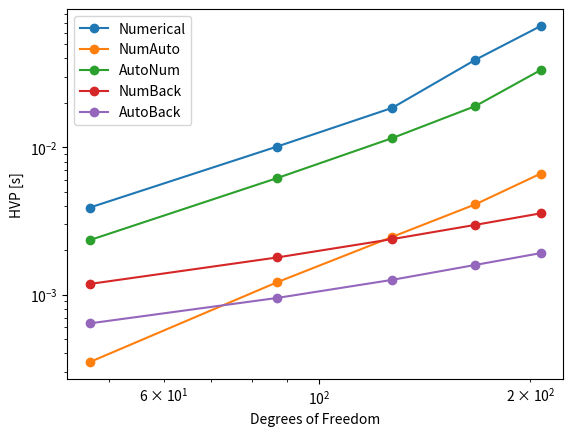
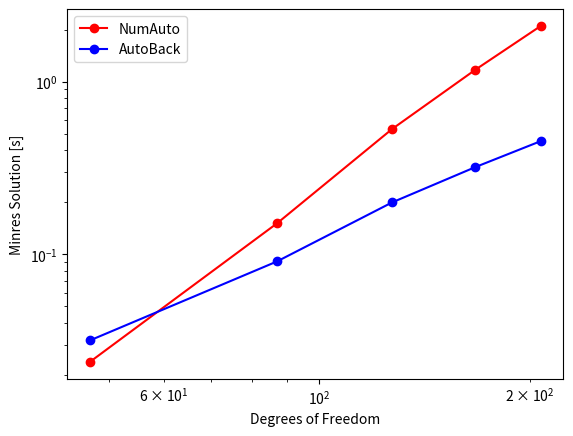

Source code (Python) for these figures, in order:
import numpy as np
import matplotlib.pyplot as plt

# Function Timings
# n = [10, 20, 30, 40, 50, 75, 100, 200, 500]
# t_all = [2.1301e-5,  2.9001e-5,  3.62e-5,  4.31e-5,  5.0e-5,  6.69e-5,  8.6201e-5,  0.0001536,  0.0003693]
# t_nall = [1.33e-5,1.83e-5,2.3301e-5,2.79e-5,3.25e-5,4.44e-5,5.6799e-5,0.0001053,0.0002534]
# m_all =[39952.0,  61376.0,  84208.0,  106288.0,  127328.0,  188080.0,  233392.0,  460272.0,  1.08712e6]
# m_nall = [11984.0,	15936.0,	20000.0,	24496.0,	28096.0,	38960.0,	47696.0,	90224.0,	206432.0]
#
# plt.figure()
# f = plt.loglog(n, t_all, '-ok')
# r = plt.loglog(n, t_nall, '-or')
# plt.legend(("Allocating", "Non-Allocating"))
# plt.xlabel("Segments")
# plt.ylabel("Time [s]")
#
# plt.figure()
# f = plt.loglog(n, m_all, '-ok')
# r = plt.loglog(n, m_nall, '-or')
# plt.legend(("Allocating", "Non-Allocating"))
# plt.xlabel("Segments")
# plt.ylabel("Memory Allocated [bytes]")
# plt.show()

# Gradient Timings
# fwd = [0.000176199,  0.000641,     0.0011952,    0.0019804,    0.0031863,  0.0072633,  0.0142603,  0.107809,   0.694797]
# rev = [0.000140801,  0.000264299,  0.000447899,  0.000632399,  0.0007319,  0.0014311,  0.0020132,  0.0047546,  0.0120519]
# zyg = [0.000581401,  0.000861,     0.0011396,    0.0014208,    0.0017008,  0.0023889,  0.0031288,  0.0059794,  0.0145427]
# n = [10, 20, 30, 40, 50, 75, 100, 200, 500]
#
# plt.figure()
# f = plt.loglog(n, fwd, '-ok')
# r = plt.loglog(n, rev, '-or')
# z = plt.loglog(n, zyg, '-ob')
# plt.legend(("ForwardDiff", "ReverseDiff", "Zygote"))
# plt.xlabel("Segments")
# plt.ylabel("Gradient Evaluation [s]")
# plt.show()

# Hessvec Timings
n = 4*np.array([10, 20, 30, 40, 50])+7
num = [0.0039019,0.0101131,0.0184881,0.039217699,0.0664047]
numauto = [0.0003498,0.0012155,0.002467601,0.004103899,0.0066309]
autonum = [0.002347499,0.0061786,0.011535599,0.0190285,0.0334111]
numback = [0.001183599,0.001789599,0.0023833,0.002978201,0.003565201]
autoback = [0.000639599,0.0009512,0.001261599,0.0015935,0.001915999]

plt.figure()
plt.loglog(n, num, '-o')
plt.loglog(n, numauto, '-o')
plt.loglog(n, autonum, '-o')
plt.loglog(n, numback, '-o')
plt.loglog(n, autoback, '-o')
plt.legend(("Numerical", "NumAuto", "AutoNum", "NumBack", "AutoBack"))
plt.xlabel("Degrees of Freedom")
plt.ylabel("HVP [s]")

# MinRes Timings
numauto = [0.0237681,0.1509678,0.530635801,1.1698535,2.095379199]
autoback = [0.031669499,0.090868999,0.1995156,0.3195482,0.4514346]

plt.figure()
plt.loglog(n, numauto, '-or')
plt.loglog(n, autoback, '-ob')
plt.legend(("NumAuto", "AutoBack"))
plt.xlabel("Degrees of Freedom")
plt.ylabel("Minres Solution [s]")
plt.show()
